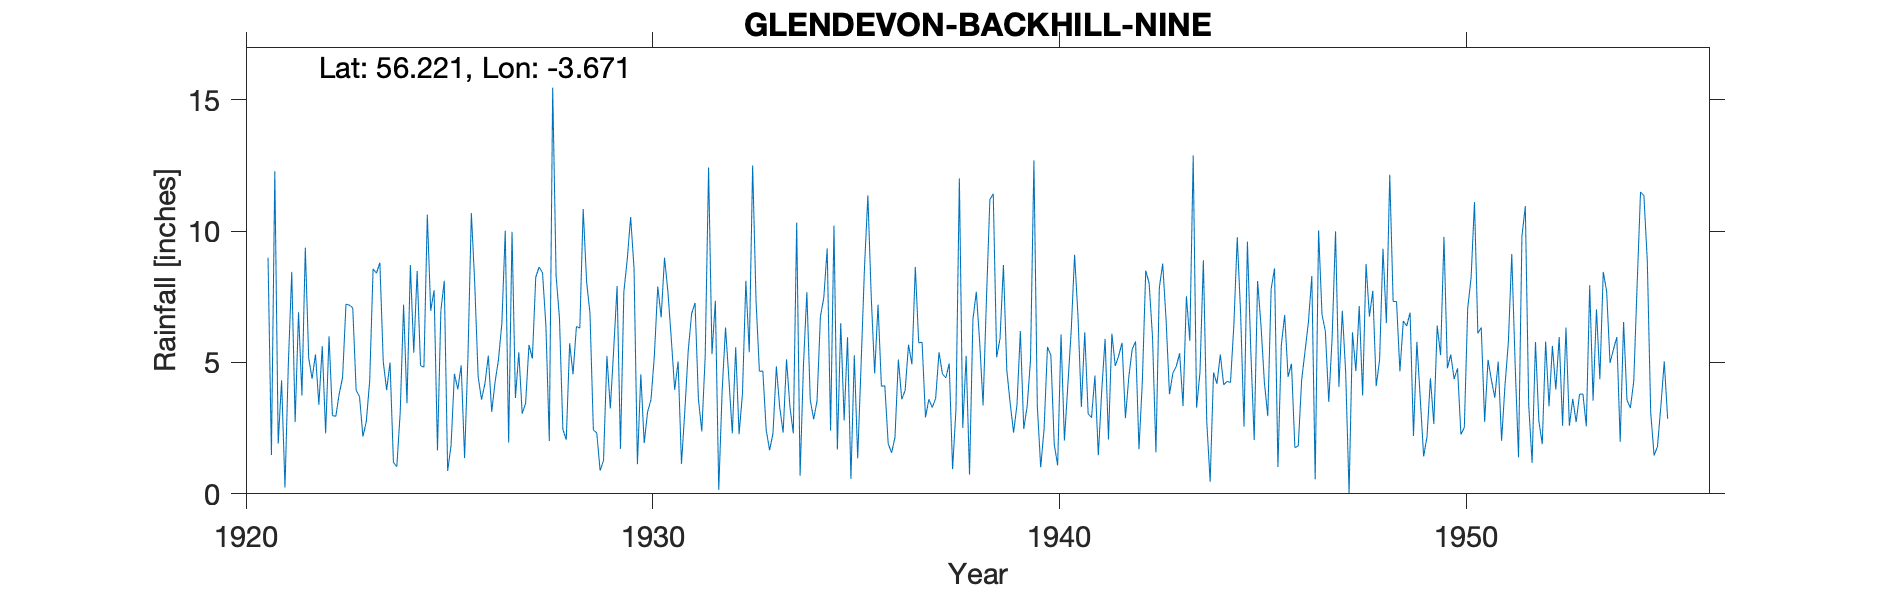

The data file committed next to this chart (first rows):
GLENDEVON (BLACKHILL) NO. 9, , , , , , , , , , , , , , , , , , , , , , , 
Grid ref, NN965044, Long, -3.671, Lat, 56.22, Elevation, 1067, ft, , , , , , , , , , , , , , , 
Station no, 5463, , , , , , , , , , , , , , , , , , , , , , 
, 1920, 1921, 1922, 1923, 1924, 1925, 1926, 1927, 1928, 1929, 1930, 1931, 1932, 1933, 1934, 1935, 1936, 1937, 1938, 1939, 1940, 1941, 1942
January, , 8.99, 5.17, 7.18, 5, 6.97, 10.69, 9.97, 15.46, 2.43, 8.59, 3.96, 7.35, 7.36, 10.32, 1.69, 7.2, 5.75, 12.01, 5.91, 1.01, 3.3, 5.75
February, , 1.48, 4.38, 7.08, 1.2, 7.75, 7.98, 3.65, 8.32, 2.32, 1.13, 5.04, 0.15, 4.66, 0.69, 6.5, 4.09, 5.77, 2.51, 8.71, 2.47, 6.15, 2.88
March, , 12.28, 5.31, 3.94, 1.03, 1.65, 4.46, 5.39, 6.66, 0.88, 4.55, 1.14, 3.92, 4.68, 4.92, 2.79, 4.12, 2.91, 5.25, 4.7, 5.59, 3.05, 4.45
April, , 1.91, 3.39, 3.7, 3.09, 6.97, 3.59, 3.05, 2.45, 1.28, 1.93, 3.18, 6.33, 2.43, 7.68, 5.96, 1.91, 3.6, 0.73, 3.44, 5.27, 2.9, 5.5
May, , 4.32, 5.62, 2.18, 7.2, 8.11, 4.19, 3.44, 2.06, 5.25, 3.12, 5.46, 4.36, 1.66, 3.57, 0.57, 1.56, 3.29, 6.64, 2.33, 1.88, 4.5, 5.8
June, , 0.24, 2.3, 2.75, 3.45, 0.87, 5.26, 5.67, 5.73, 3.25, 3.58, 6.86, 2.3, 2.3, 2.84, 5.27, 2.15, 3.63, 7.69, 3.39, 1.08, 1.47, 1.7
July, , 4.97, 6, 4.31, 8.71, 1.83, 3.12, 5.15, 4.55, 5.49, 5.26, 7.27, 5.58, 4.85, 3.53, 1.35, 5.11, 5.39, 5.76, 6.2, 6.07, 3.9, 4.3
August, , 8.45, 2.98, 8.56, 5.37, 4.57, 4.26, 8.25, 6.37, 7.91, 7.89, 3.6, 2.27, 3.28, 6.75, 4.92, 3.6, 4.57, 3.37, 2.47, 2.03, 5.9, 8.5
September, , 2.73, 2.95, 8.4, 8.48, 3.98, 5.11, 8.63, 6.31, 1.71, 6.72, 2.38, 3.83, 2.33, 7.47, 8.6, 3.94, 4.41, 7.43, 3.33, 4.12, 2.07, 8.01
October, , 6.91, 3.8, 8.8, 4.88, 4.89, 6.49, 8.41, 10.84, 7.69, 8.99, 5.24, 8.11, 5.12, 9.34, 11.36, 5.68, 4.96, 11.2, 5.11, 6.2, 6.1, 5.95
November, , 3.74, 4.43, 5.03, 4.82, 1.36, 10.02, 6.39, 8.08, 8.93, 7.69, 12.42, 5.39, 3.32, 2.41, 7.49, 4.93, 0.94, 11.42, 12.69, 9.1, 4.87, 1.58
December, , 9.37, 7.22, 3.95, 10.63, 5.28, 1.95, 2.01, 6.88, 10.54, 5.89, 5.32, 12.5, 2.3, 10.21, 4.58, 8.64, 3.22, 5.2, 3.34, 6.78, 5.25, 7.84
Total, , 65.39, 53.55, 65.88, 63.86, 54.23, 67.12, 70.01, 83.71, 57.68, 65.34, 61.87, 62.09, 44.29, 69.73, 61.08, 52.93, 48.44, 79.21, 61.62, 51.6, 49.46, 62.26
No of Corrections, , , , , , , , , , , , , , , , , , , , , , , 
for snow, , , , , , , , , , , , , , , , , , , , , , , 
